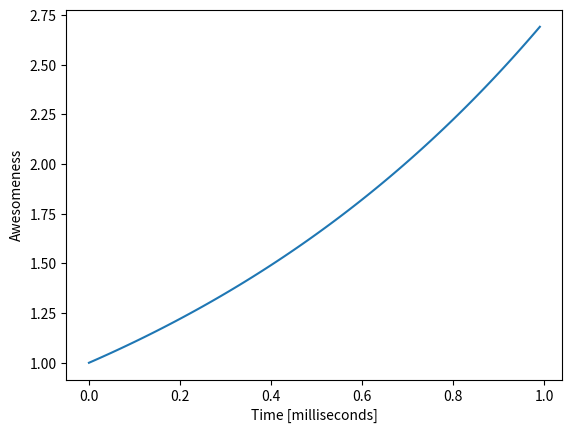

This figure's Python source:
import numpy as np
import matplotlib.pyplot as plt

x = np.arange(0,1,0.01)

def myfunction(x):
    return(np.exp(x))

y = myfunction(x)
plt.plot(x,y)
plt.xlabel("Time [milliseconds]")
plt.ylabel("Awesomeness")
plt.show